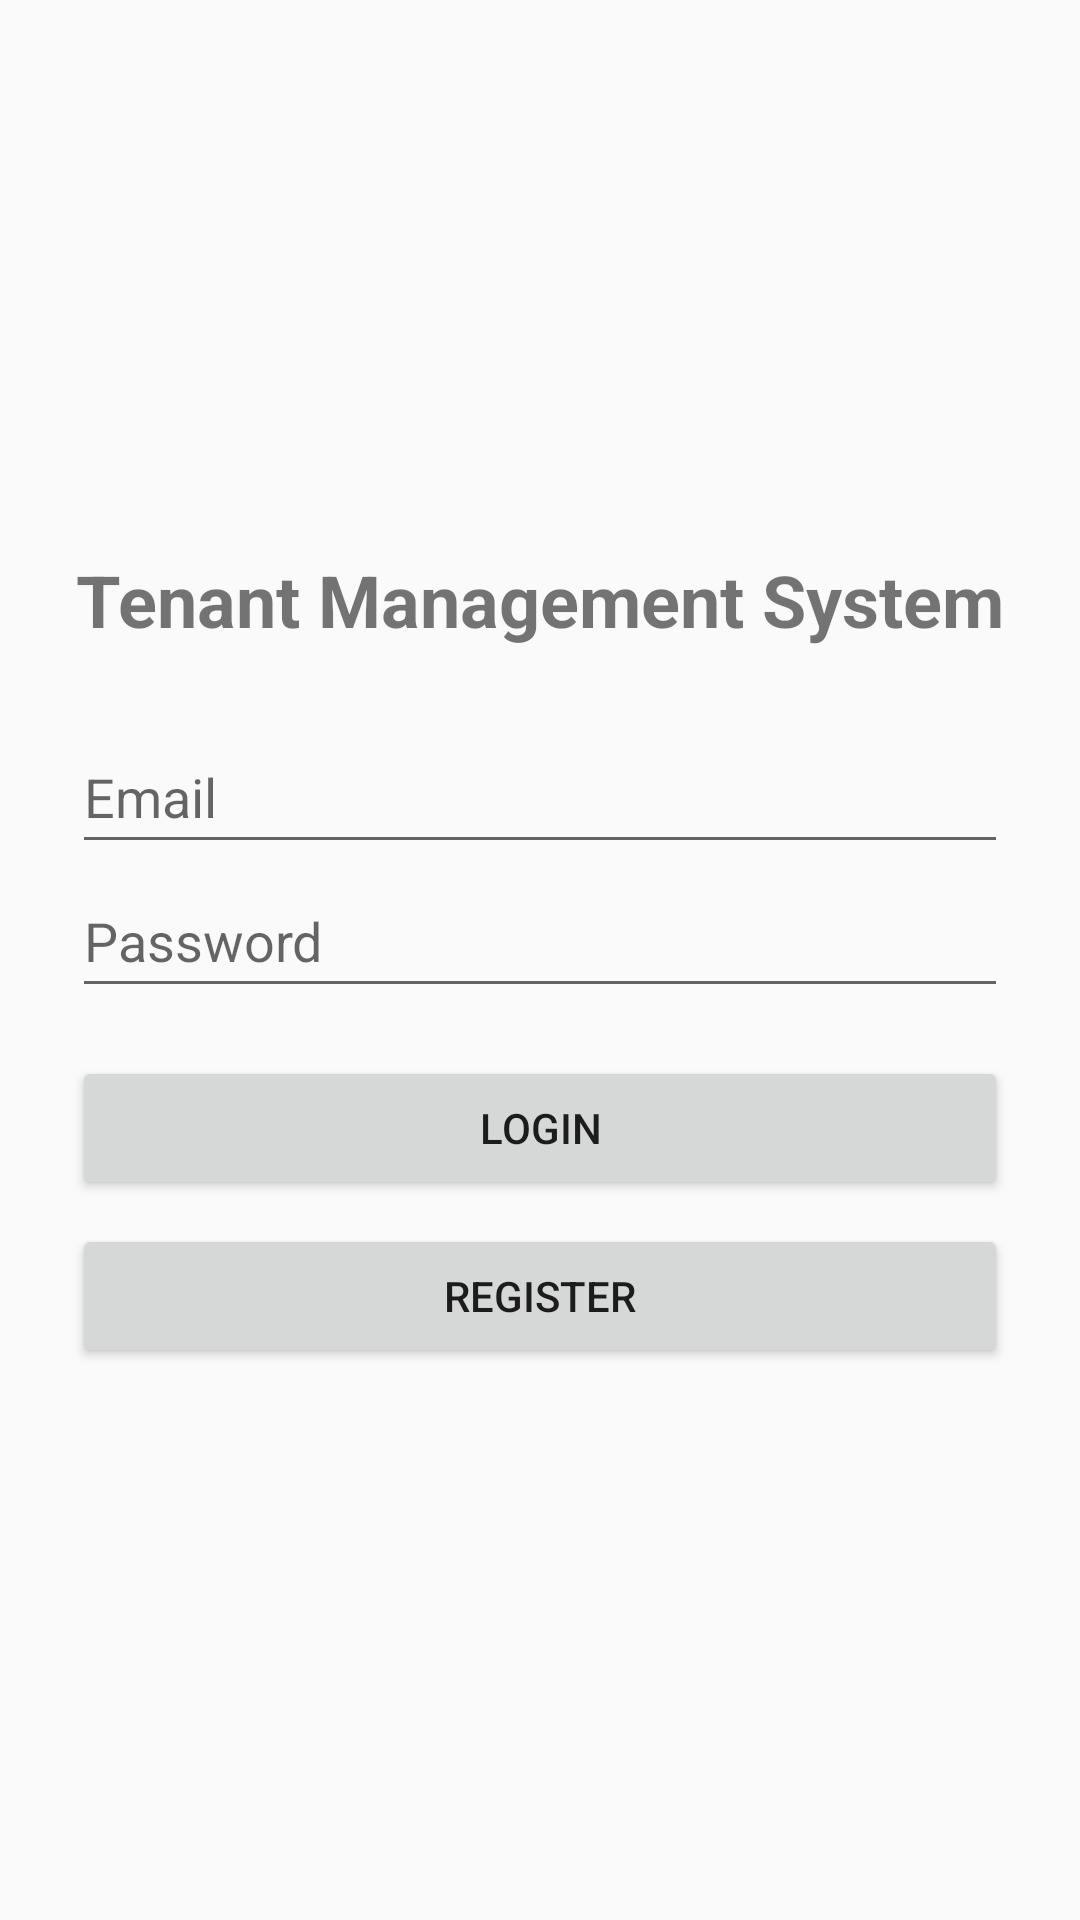

Write the Android layout XML for this screen, with the resource values it uses.
<!-- AndroidManifest.xml: application theme Theme.TenantManagement -->
<!-- res/layout/fragment_login.xml -->
<?xml version="1.0" encoding="utf-8"?>
<LinearLayout
    xmlns:android="http://schemas.android.com/apk/res/android"
    android:layout_width="match_parent"
    android:layout_height="match_parent"
    android:orientation="vertical"
    android:gravity="center"
    android:padding="24dp">

    <TextView
        android:layout_width="wrap_content"
        android:layout_height="wrap_content"
        android:text="Tenant Management System"
        android:textSize="24sp"
        android:textStyle="bold"
        android:layout_marginBottom="24dp" />

    <EditText
        android:id="@+id/emailEditText"
        android:layout_width="match_parent"
        android:layout_height="wrap_content"
        android:minHeight="48dp"
        android:hint="Email"
        android:inputType="textEmailAddress"
        android:autofillHints="emailAddress" />

    <EditText
        android:id="@+id/passwordEditText"
        android:layout_width="match_parent"
        android:layout_height="wrap_content"
        android:minHeight="48dp"
        android:hint="Password"
        android:inputType="textPassword"
        android:autofillHints="password" />

    <Button
        android:id="@+id/loginButton"
        android:layout_width="match_parent"
        android:layout_height="wrap_content"
        android:minHeight="48dp"
        android:layout_marginTop="16dp"
        android:text="LOGIN" />

    <Button
        android:id="@+id/registerButton"
        android:layout_width="match_parent"
        android:layout_height="wrap_content"
        android:minHeight="48dp"
        android:layout_marginTop="8dp"
        android:text="REGISTER" />

</LinearLayout>
<!-- resources referenced by this layout -->
<resources>
  <style name="Theme.TenantManagement" parent="Theme.AppCompat.Light.NoActionBar" />
</resources>
